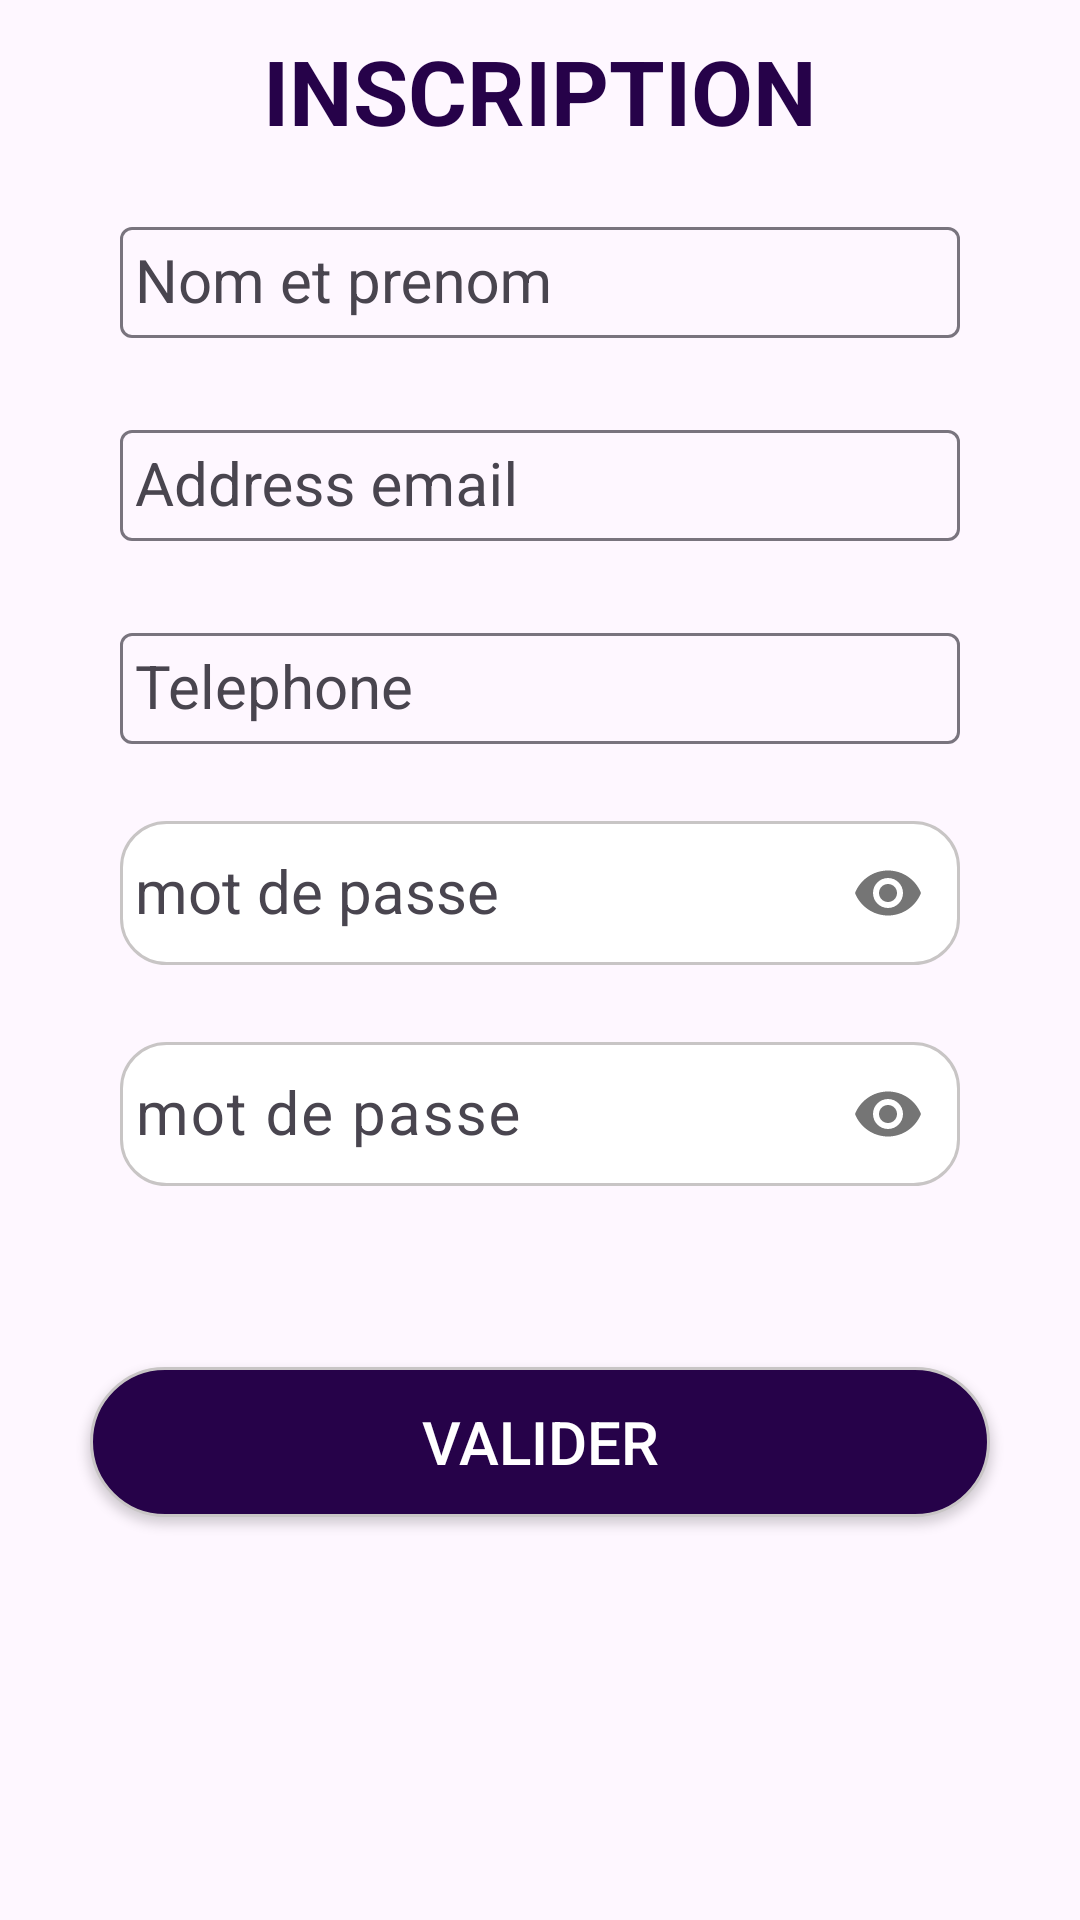

Produce the Android XML layout that renders to this screen, including the resource entries it uses.
<!-- AndroidManifest.xml: application theme Theme.MAGOUA -->
<!-- res/layout/activity_inscription.xml -->
<?xml version="1.0" encoding="utf-8"?>
<androidx.constraintlayout.widget.ConstraintLayout xmlns:android="http://schemas.android.com/apk/res/android"
    xmlns:app="http://schemas.android.com/apk/res-auto"
    xmlns:tools="http://schemas.android.com/tools"
    android:layout_width="match_parent"
    android:layout_height="match_parent"
    tools:context=".Inscription">


    <androidx.core.widget.NestedScrollView
        android:layout_width="match_parent"
        android:layout_height="match_parent">
        <LinearLayout
            android:layout_width="match_parent"
            android:layout_height="match_parent"
            android:orientation="vertical">
            <TextView
                android:layout_width="match_parent"
                android:layout_height="wrap_content"
                android:layout_marginTop="10dp"
                android:text="INSCRIPTION"
                android:layout_gravity="center"
                android:gravity="center"
                android:textStyle="bold"
                android:textAllCaps="false"

                android:textColor="@color/orange"
                android:textSize="30dp">

            </TextView>
            <com.google.android.material.textfield.TextInputLayout
                android:id="@+id/typee2"
                android:layout_width="match_parent"
                android:layout_height="wrap_content"
                android:layout_marginStart="40dp"
                app:hintTextColor="@color/orange"
                android:layout_marginTop="20dp"
                android:layout_marginEnd="40dp"
                android:ems="10"
                android:inputType="textPersonName"
                android:text="Type"
                android:textAlignment="textStart"
                android:textColor="@color/black"
                android:textSize="20sp"
                app:errorEnabled="true"
                app:layout_constraintEnd_toEndOf="parent"
                app:layout_constraintStart_toStartOf="parent"
                app:layout_constraintTop_toBottomOf="@+id/typee1">

                <com.google.android.material.textfield.TextInputEditText
                    android:id="@+id/nom"
                    android:layout_width="match_parent"
                    android:layout_height="wrap_content"
                    android:hint="Nom et prenom"
                    android:inputType="textPersonName"
                    android:textColor="@color/gris"
                    android:padding="5dp"
                    style="@style/CustomEditTextStyle"
                    android:textSize="20sp"
                    app:layout_constraintBottom_toBottomOf="parent"
                    app:layout_constraintStart_toStartOf="parent"
                    app:layout_constraintTop_toTopOf="parent"
                    app:layout_constraintVertical_bias="0.699" />

            </com.google.android.material.textfield.TextInputLayout>


            <com.google.android.material.textfield.TextInputLayout
                android:id="@+id/typee7"
                android:layout_width="match_parent"
                android:layout_height="wrap_content"
                android:layout_marginStart="40dp"
                android:layout_marginTop="5dp"
                android:layout_marginEnd="40dp"
                android:ems="10"
                app:hintTextColor="@color/orange"
                android:inputType="textPersonName"
                android:text="Type"
                android:textAlignment="textStart"
                android:textColor="@color/black"
                android:textSize="20sp"
                app:errorEnabled="true"
                app:layout_constraintEnd_toEndOf="parent"
                app:layout_constraintStart_toStartOf="parent"
                app:layout_constraintTop_toBottomOf="@+id/typee1">

                <com.google.android.material.textfield.TextInputEditText
                    android:id="@+id/mail"
                    android:layout_width="match_parent"
                    android:layout_height="wrap_content"
                    android:hint="Address email"
                    android:inputType="textEmailAddress"
                    android:padding="5dp"
                    style="@style/CustomEditTextStyle"
                    android:textSize="20sp"
                    android:textColor="@color/gris"
                    app:layout_constraintBottom_toBottomOf="parent"
                    app:layout_constraintStart_toStartOf="parent"
                    app:layout_constraintTop_toTopOf="parent"
                    app:layout_constraintVertical_bias="0.699" />

            </com.google.android.material.textfield.TextInputLayout>

            <com.google.android.material.textfield.TextInputLayout
                android:id="@+id/typee4"
                android:layout_width="match_parent"
                android:layout_height="wrap_content"
                android:layout_marginStart="40dp"
                android:layout_marginTop="5dp"
                android:layout_marginEnd="40dp"
                app:hintTextColor="@color/orange"
                android:ems="10"
                android:inputType="textPersonName"
                android:text="Type"
                android:textAlignment="textStart"
                android:textColor="@color/black"
                android:textSize="20sp"
                app:errorEnabled="true"
                app:layout_constraintEnd_toEndOf="parent"
                app:layout_constraintStart_toStartOf="parent"
                app:layout_constraintTop_toBottomOf="@+id/typee1">

                <com.google.android.material.textfield.TextInputEditText
                    android:id="@+id/phone"
                    android:layout_width="match_parent"
                    android:layout_height="wrap_content"
                    android:hint="Telephone"
                    android:inputType="number"
                    android:padding="5dp"
                    style="@style/CustomEditTextStyle"
                    android:textSize="20sp"
                    android:textColor="@color/gris"
                    app:layout_constraintBottom_toBottomOf="parent"
                    app:layout_constraintStart_toStartOf="parent"
                    app:layout_constraintTop_toTopOf="parent"
                    app:layout_constraintVertical_bias="0.699" />

            </com.google.android.material.textfield.TextInputLayout>

            <com.google.android.material.textfield.TextInputLayout
                android:id="@+id/typee3"
                android:layout_width="match_parent"
                android:layout_height="wrap_content"
                android:layout_marginStart="40dp"
                android:layout_marginEnd="40dp"
                android:ems="10"
                android:inputType="textPersonName"
                android:text="Type"
                android:textAlignment="textStart"
                android:textColor="@color/black"
                android:textSize="20sp"
                app:errorEnabled="true"
                app:hintTextColor="@color/orange"
                app:passwordToggleEnabled="true">

                <com.google.android.material.textfield.TextInputEditText
                    android:id="@+id/password3"
                    style="@style/CustomEditTextStyle"
                    android:layout_width="match_parent"
                    android:layout_height="48dp"
                    android:background="@drawable/saisie"
                    android:drawableStart="@drawable/password"
                    android:hint="mot de passe"
                    android:inputType="textPassword"
                    android:padding="5dp"
                    android:drawablePadding="5dp"
                    android:textColor="@color/gris"
                    android:textSize="20sp" />
            </com.google.android.material.textfield.TextInputLayout>

            <com.google.android.material.textfield.TextInputLayout
                android:id="@+id/typee8"
                android:layout_width="match_parent"
                android:layout_height="wrap_content"
                android:layout_marginStart="40dp"
                android:layout_marginEnd="40dp"
                android:ems="10"
                app:hintTextColor="@color/orange"
                android:inputType="textPersonName"
                android:text="Type"
                android:textAlignment="textStart"
                android:textColor="@color/black"
                android:textSize="20sp"
                app:passwordToggleEnabled="true"
                app:errorEnabled="true">

                <com.google.android.material.textfield.TextInputEditText
                    android:id="@+id/password4"
                    android:layout_width="match_parent"
                    android:layout_height="48dp"
                    android:background="@drawable/saisie"
                    android:drawableStart="@drawable/password"
                    android:hint="mot de passe"
                    android:inputType="textPassword"
                    android:drawablePadding="5dp"
                    android:padding="5dp"
                    android:textSize="20sp"
                    android:textColor="@color/gris" />

            </com.google.android.material.textfield.TextInputLayout>

            <Button
                android:id="@+id/verification"
                android:layout_width="300dp"
                android:layout_height="50dp"
                android:layout_marginTop="40dp"
                android:layout_gravity="center"
                android:background="@drawable/button_violet"
                android:text="VALIDER"
                android:textColor="@color/white"
                android:textSize="20sp"
                android:layout_marginBottom="10dp"

                app:layout_constraintEnd_toEndOf="parent"
                app:layout_constraintStart_toStartOf="parent"
                app:layout_constraintTop_toBottomOf="@+id/password4"/>
        </LinearLayout>
    </androidx.core.widget.NestedScrollView>
</androidx.constraintlayout.widget.ConstraintLayout>
<!-- resources referenced by this layout -->
<resources>
  <color name="black">#FF000000</color>
  <color name="gris">#BB383838</color>
  <color name="orange">#260249</color>
  <color name="white">#FFFFFFFF</color>
  <!-- drawable button_violet (drawable) -->
  <?xml version="1.0" encoding="utf-8"?>
  <ripple xmlns:android="http://schemas.android.com/apk/res/android"
   android:color="@color/white"   >
  <item >
      <shape android:shape="rectangle">
          <solid android:color="@color/orange"/>
          <corners android:radius="50dp"/>
          <stroke android:color="#c8c5c5" android:width="1dp"/>
      </shape>
  
  </item>
  </ripple>
  <!-- drawable saisie (drawable) -->
  <?xml version="1.0" encoding="utf-8"?>
  <selector xmlns:android="http://schemas.android.com/apk/res/android">
      <item>
          <shape android:shape="rectangle">
              <corners android:radius="15dp"/>
              <solid android:color="@color/white"/>
              <stroke android:color="#c8c5c5" android:width="1dp"/>
          </shape>
      </item>
  
  </selector>
  <style name="CustomEditTextStyle" parent="Widget.AppCompat.EditText">
          <item name="android:textCursorDrawable">@drawable/custom_cursor</item>
      </style>
  <style name="Theme.MAGOUA" parent="Base.Theme.MAGOUA" />
  <!-- drawable custom_cursor (drawable) -->
  <?xml version="1.0" encoding="utf-8"?>
  <selector xmlns:android="http://schemas.android.com/apk/res/android">
      <item>
          <shape >
              <size android:width="2dp" /> 
              <solid android:color="@color/gris" /> 
          </shape>
  
      </item>
  
  </selector>
  <style name="Base.Theme.MAGOUA" parent="Theme.Material3.DayNight.NoActionBar">
          
          
      </style>
</resources>
